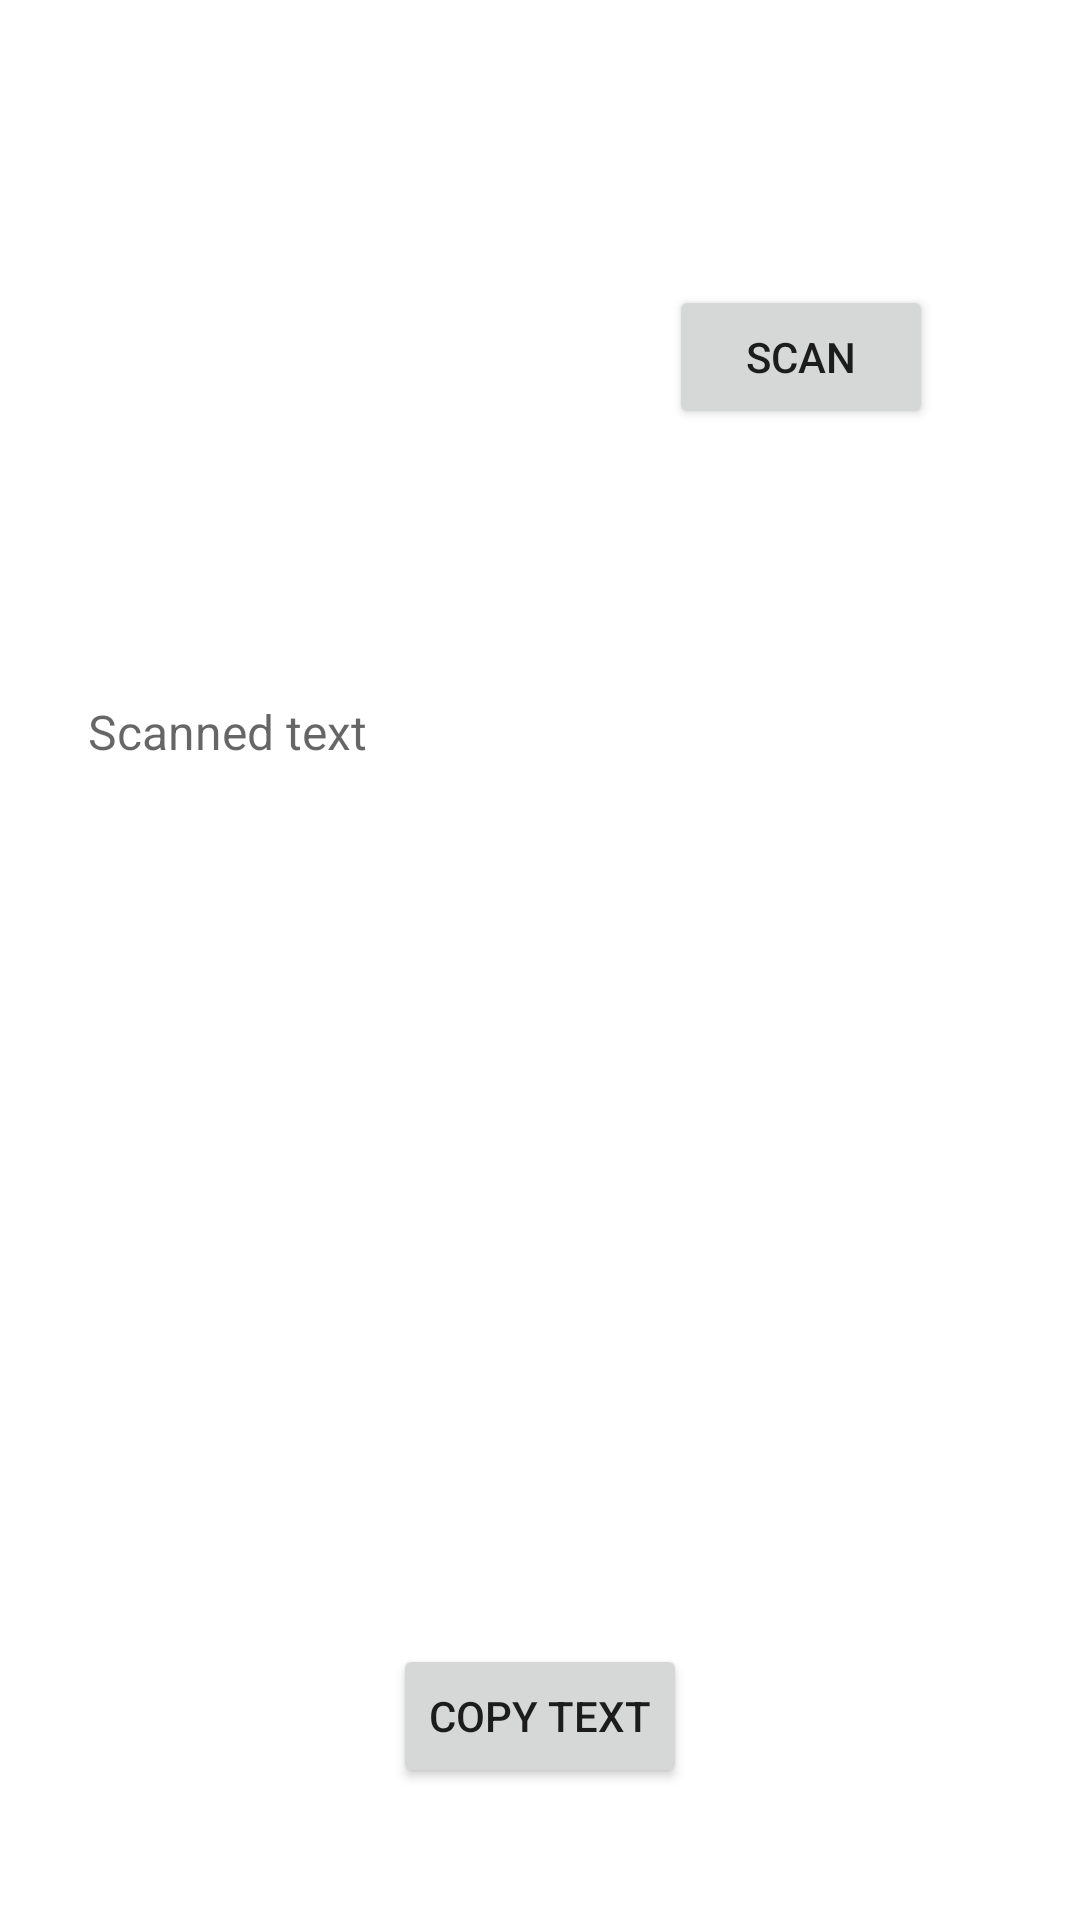

Write the Android layout XML for this screen, with the resource values it uses.
<!-- AndroidManifest.xml: application theme Theme.TextScanner -->
<!-- res/layout/activity_main.xml -->
<?xml version="1.0" encoding="utf-8"?>

<androidx.constraintlayout.widget.ConstraintLayout xmlns:android="http://schemas.android.com/apk/res/android"
    xmlns:app="http://schemas.android.com/apk/res-auto"
    xmlns:tools="http://schemas.android.com/tools"
    android:layout_width="match_parent"
    android:layout_height="match_parent"
    android:padding="25dp"
    tools:context=".MainActivity">

    <ImageView
        android:id="@+id/imageView"
        android:layout_width="150dp"
        android:layout_height="150dp"
        app:layout_constraintBottom_toTopOf="@+id/scrollView3"
        app:layout_constraintEnd_toStartOf="@+id/button"
        app:layout_constraintHorizontal_bias="0.5"
        app:layout_constraintStart_toStartOf="parent"
        app:layout_constraintTop_toTopOf="parent"
        app:srcCompat="@drawable/scanner" />

    <Button
        android:id="@+id/button"
        android:layout_width="wrap_content"
        android:layout_height="wrap_content"
        android:text="SCAN"
        app:layout_constraintBottom_toTopOf="@+id/scrollView3"
        app:layout_constraintEnd_toEndOf="parent"
        app:layout_constraintHorizontal_bias="0.5"
        app:layout_constraintStart_toEndOf="@+id/imageView"
        app:layout_constraintTop_toTopOf="parent" />

    <ScrollView
        android:id="@+id/scrollView3"
        android:layout_width="362dp"
        android:layout_height="316dp"
        android:padding="20dp"
        app:layout_constraintBottom_toTopOf="@+id/button5"
        app:layout_constraintEnd_toEndOf="parent"
        app:layout_constraintHorizontal_bias="0.5"
        app:layout_constraintStart_toStartOf="parent"
        app:layout_constraintTop_toBottomOf="@+id/imageView">

        <LinearLayout
            android:layout_width="match_parent"
            android:layout_height="wrap_content"
            android:orientation="vertical">

            <TextView
                android:id="@+id/textView3"
                android:layout_width="match_parent"
                android:layout_height="wrap_content"
                android:hint="Scanned text"
                android:paddingLeft="10dp"
                android:paddingRight="10dp"
                android:textIsSelectable="true"
                android:textSize="16sp" />

        </LinearLayout>
    </ScrollView>

    <Button
        android:id="@+id/button5"
        android:layout_width="wrap_content"
        android:layout_height="wrap_content"
        android:text="copy text"
        app:layout_constraintBottom_toBottomOf="parent"
        app:layout_constraintEnd_toEndOf="parent"
        app:layout_constraintHorizontal_bias="0.5"
        app:layout_constraintStart_toStartOf="parent"
        app:layout_constraintTop_toBottomOf="@+id/scrollView3" />

</androidx.constraintlayout.widget.ConstraintLayout>
<!-- resources referenced by this layout -->
<resources>
  <style name="Theme.TextScanner" parent="Theme.MaterialComponents.DayNight.DarkActionBar">
          
          <item name="colorPrimary">@color/purple_500</item>
          <item name="colorPrimaryVariant">@color/purple_700</item>
          <item name="colorOnPrimary">@color/white</item>
          
          <item name="colorSecondary">@color/teal_200</item>
          <item name="colorSecondaryVariant">@color/teal_700</item>
          <item name="colorOnSecondary">@color/black</item>
          
          <item name="android:statusBarColor" tools:targetApi="l">?attr/colorPrimaryVariant</item>
          
      </style>
  <!-- not gathered from this repository: default colours our renderer supplied (Android Studio template values) -->
  <color name="purple_500">#FF6200EE</color>
  <color name="purple_700">#FF3700B3</color>
  <color name="teal_200">#FF03DAC5</color>
  <color name="teal_700">#FF018786</color>
  <color name="black">#FF000000</color>
  <color name="white">#FFFFFFFF</color>
</resources>
